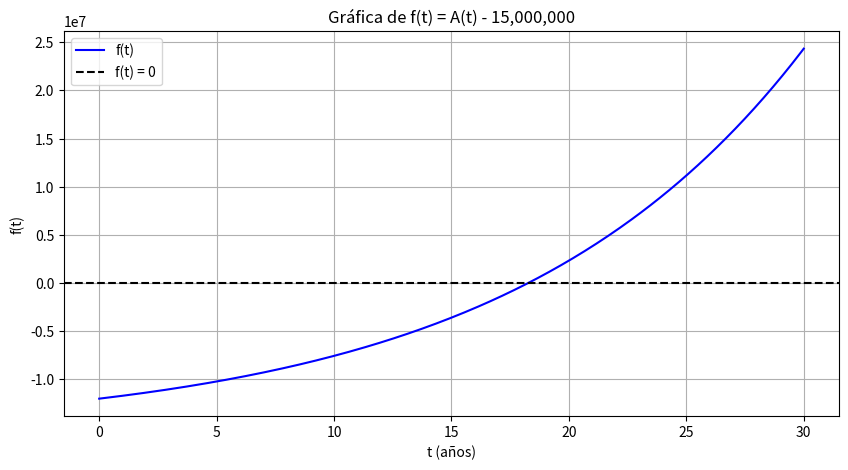
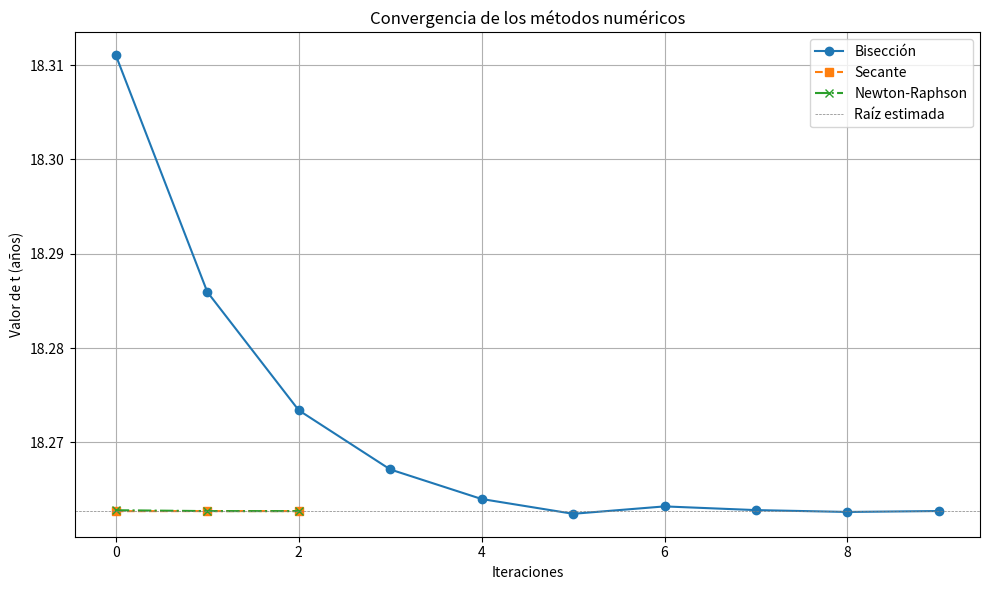

These charts were generated, in order, by the following Python code:
import numpy as np
import matplotlib.pyplot as plt

# Parámetros
X = 3_000_000
Q = 50000
r = 0.08
A_target = 15_000_000
tol = 0.0001  # Tolerancia
e = np

# Función f(t)
def f(t):
    return X * e.exp(r * t) + (Q / r) * (e.exp(r * t) - 1) - A_target

# Derivada de f(t) para Newton-Raphson
def f_prime(t):
    return X * r * e.exp(r * t) + Q * e.exp(r * t)

# Gráfica de la función
t_vals = np.linspace(0, 30, 300)
f_vals = f(t_vals)

plt.figure(figsize=(10, 5))
plt.plot(t_vals, f_vals, label="f(t)", color='blue')
plt.axhline(0, color='black', linestyle='--', label='f(t) = 0')
plt.xlabel("t (años)")
plt.ylabel("f(t)")
plt.title("Gráfica de f(t) = A(t) - 15,000,000")
plt.grid(True)
plt.legend()
plt.savefig("grafica_ft.png")  # Guarda la gráfica como imagen

# Buscar intervalo con cambio de signo para Bisección y Secante
a, b = None, None
for i in range(len(t_vals) - 1):
    if f_vals[i] * f_vals[i + 1] < 0:
        a = t_vals[i]
        b = t_vals[i + 1]
        break

print(f"\nIntervalo con cambio de signo: t = {a:.4f} a {b:.4f}")

# Bisección
def biseccion(a, b, tol=1e-6, max_iter=100):
    for _ in range(max_iter):
        c = (a + b) / 2
        biseccion_iter.append(c)
        if abs(f(c)) < tol or (b - a) / 2 < tol:
            return c, abs(f(c))
        if f(a) * f(c) < 0:
            b = c
        else:
            a = c
    return c, abs(f(c))

# Secante
def secante(x0, x1, tol=1e-6, max_iter=100):
    for _ in range(max_iter):
        f0, f1 = f(x0), f(x1)
        if f1 - f0 == 0:
            break
        x2 = x1 - f1 * (x1 - x0) / (f1 - f0)
        secante_iter.append(x2)
        if abs(f(x2)) < tol:
            return x2, abs(f(x2))
        x0, x1 = x1, x2
    return x2, abs(f(x2))

# Newton-Raphson
def newton(df, x0, tol=1e-6, max_iter=100):
    for _ in range(max_iter):
        fx, dfx = f(x0), df(x0)
        if dfx == 0:
            break
        x1 = x0 - fx / dfx
        newton_iter.append(x1)
        if abs(f(x1)) < tol:
            return x1, abs(f(x1))
        x0 = x1
    return x1, abs(f(x1))

# Guardar iteraciones para graficar
biseccion_iter = []
secante_iter = []
newton_iter = []

# Ejecutar métodos
t_bis, err_bis = biseccion( a, b, tol)
t_sec, err_sec = secante( a, b, tol)
t_newt, err_newt = newton( f_prime, (a + b) / 2, tol)

# Resultados
print(f"\nMétodo de Bisección:      t = {t_bis:.6f} años, Error = {err_bis:.2e}")
print(f"Método de la Secante:     t = {t_sec:.6f} años, Error = {err_sec:.2e}")
print(f"Método Newton-Raphson:    t = {t_newt:.6f} años, Error = {err_newt:.2e}")

# Gráficas de convergencia
plt.figure(figsize=(10, 6))
plt.plot(biseccion_iter, 'o-', label="Bisección")
plt.plot(secante_iter, 's--', label="Secante")
plt.plot(newton_iter, 'x-.', label="Newton-Raphson")
plt.axhline(t_bis, color='gray', linestyle='--', linewidth=0.5, label="Raíz estimada")
plt.title("Convergencia de los métodos numéricos")
plt.xlabel("Iteraciones")
plt.ylabel("Valor de t (años)")
plt.grid(True)
plt.legend()
plt.tight_layout()
plt.savefig("grafica_biseccion.png")  # Guarda la gráfica como imagen
